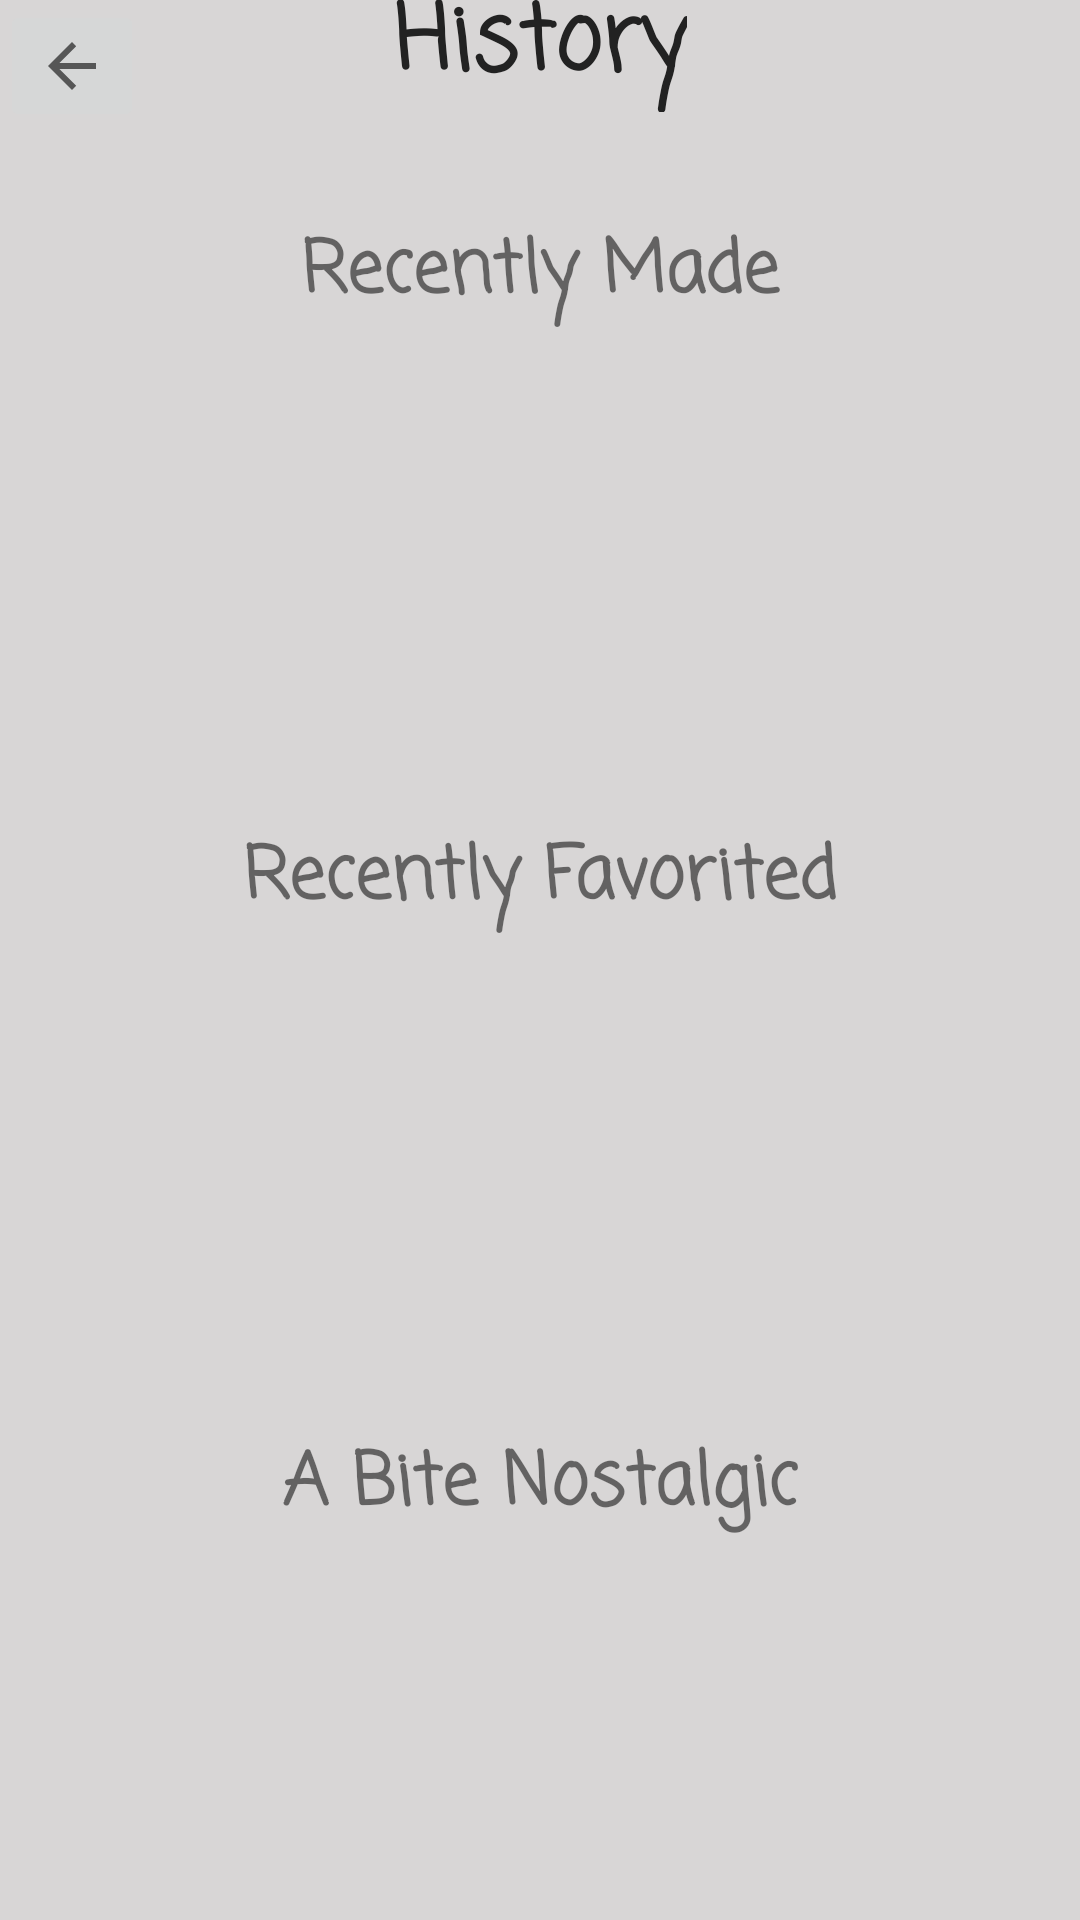

This screen was rendered from an Android layout file. Write that file and the resources it references.
<!-- AndroidManifest.xml: application theme Theme.Grillion -->
<!-- res/layout/activity_history.xml -->
<?xml version="1.0" encoding="utf-8"?>
<androidx.constraintlayout.widget.ConstraintLayout xmlns:android="http://schemas.android.com/apk/res/android"
    xmlns:app="http://schemas.android.com/apk/res-auto"
    xmlns:tools="http://schemas.android.com/tools"
    android:layout_width="match_parent"
    android:layout_height="match_parent"
    android:background="#D8D6D6"
    tools:context=".History">

    <TextView
        android:id="@+id/historyTitleTextView"
        android:layout_width="wrap_content"
        android:layout_height="wrap_content"
        android:layout_marginStart="100dp"
        android:layout_marginTop="10dp"
        android:layout_marginEnd="100dp"
        android:layout_marginBottom="20dp"
        android:fontFamily="casual"
        android:text="History"
        android:textAlignment="center"
        android:textColor="#222222"
        android:textSize="30sp"
        android:textStyle="bold"
        app:layout_constraintBottom_toTopOf="@+id/recentlyMadeTextView"
        app:layout_constraintEnd_toEndOf="parent"
        app:layout_constraintStart_toStartOf="parent"
        app:layout_constraintTop_toTopOf="parent" />

    <ImageButton
        android:id="@+id/historyButtonReturn"
        android:layout_width="wrap_content"
        android:layout_height="wrap_content"
        android:onClick="onHistoryToHomeClick"
        app:layout_constraintStart_toStartOf="parent"
        app:layout_constraintTop_toTopOf="parent"
        app:srcCompat="?attr/actionModeCloseDrawable" />

    <TextView
        android:id="@+id/recentlyMadeTextView"
        android:layout_width="wrap_content"
        android:layout_height="wrap_content"
        android:layout_marginStart="30dp"
        android:layout_marginTop="15dp"
        android:layout_marginEnd="30dp"
        android:layout_marginBottom="5dp"
        android:fontFamily="casual"
        android:text="Recently Made"
        android:textAlignment="center"
        android:textSize="24sp"
        android:textStyle="bold"
        app:layout_constraintBottom_toTopOf="@+id/recentlyMadeRecyclerView"
        app:layout_constraintEnd_toEndOf="parent"
        app:layout_constraintStart_toStartOf="parent"
        app:layout_constraintTop_toBottomOf="@+id/historyTitleTextView" />

    <androidx.recyclerview.widget.RecyclerView
        android:id="@+id/recentlyMadeRecyclerView"
        android:layout_width="match_parent"
        android:layout_height="140dp"
        app:layout_constraintTop_toBottomOf="@id/recentlyMadeTextView"
        app:layout_constraintBottom_toTopOf="@id/recentlyFavoritedTextView"
        tools:layout_editor_absoluteX="16dp" />

    <TextView
        android:id="@+id/recentlyFavoritedTextView"
        android:layout_width="wrap_content"
        android:layout_height="wrap_content"
        android:layout_marginStart="30dp"
        android:layout_marginTop="20dp"
        android:layout_marginEnd="30dp"
        android:layout_marginBottom="5dp"
        android:fontFamily="casual"
        android:text="Recently Favorited"
        android:textAlignment="center"
        android:textSize="24sp"
        android:textStyle="bold"
        app:layout_constraintBottom_toTopOf="@+id/recentlyFavoritedRecyclerView"
        app:layout_constraintEnd_toEndOf="parent"
        app:layout_constraintStart_toStartOf="parent"
        app:layout_constraintTop_toBottomOf="@+id/recentlyMadeRecyclerView" />

    <androidx.recyclerview.widget.RecyclerView
        android:id="@+id/recentlyFavoritedRecyclerView"
        android:layout_width="match_parent"
        android:layout_height="140dp"
        app:layout_constraintBottom_toTopOf="@id/aBiteNostalgicTextView"
        app:layout_constraintTop_toBottomOf="@id/recentlyFavoritedTextView" />

    <TextView
        android:id="@+id/aBiteNostalgicTextView"
        android:layout_width="wrap_content"
        android:layout_height="wrap_content"
        android:layout_marginStart="30dp"
        android:layout_marginTop="20dp"
        android:layout_marginEnd="30dp"
        android:layout_marginBottom="5dp"
        android:fontFamily="casual"
        android:text="A Bite Nostalgic"
        android:textAlignment="center"
        android:textSize="24sp"
        android:textStyle="bold"
        app:layout_constraintBottom_toTopOf="@+id/aBiteNostalgicRecyclerView"
        app:layout_constraintEnd_toEndOf="parent"
        app:layout_constraintStart_toStartOf="parent"
        app:layout_constraintTop_toBottomOf="@+id/recentlyFavoritedRecyclerView" />

    <androidx.recyclerview.widget.RecyclerView
        android:id="@+id/aBiteNostalgicRecyclerView"
        android:layout_width="match_parent"
        android:layout_height="140dp"
        app:layout_constraintBottom_toBottomOf="parent"
        app:layout_constraintTop_toBottomOf="@+id/aBiteNostalgicTextView"
        tools:layout_editor_absoluteX="-16dp" />

</androidx.constraintlayout.widget.ConstraintLayout>
<!-- resources referenced by this layout -->
<resources>
  <style name="Theme.Grillion" parent="Theme.MaterialComponents.DayNight.DarkActionBar">
          
          <item name="colorPrimary">@color/purple_500</item>
          <item name="colorPrimaryVariant">@color/purple_700</item>
          <item name="colorOnPrimary">@color/white</item>
          
          <item name="colorSecondary">@color/teal_200</item>
          <item name="colorSecondaryVariant">@color/teal_700</item>
          <item name="colorOnSecondary">@color/black</item>
          
          <item name="android:statusBarColor" tools:targetApi="l">?attr/colorPrimaryVariant</item>
          
      </style>
  <!-- not gathered from this repository: default colours our renderer supplied (Android Studio template values) -->
  <color name="purple_500">#FF6200EE</color>
  <color name="purple_700">#FF3700B3</color>
  <color name="teal_200">#FF03DAC5</color>
  <color name="teal_700">#FF018786</color>
  <color name="black">#FF000000</color>
  <color name="white">#FFFFFFFF</color>
</resources>
